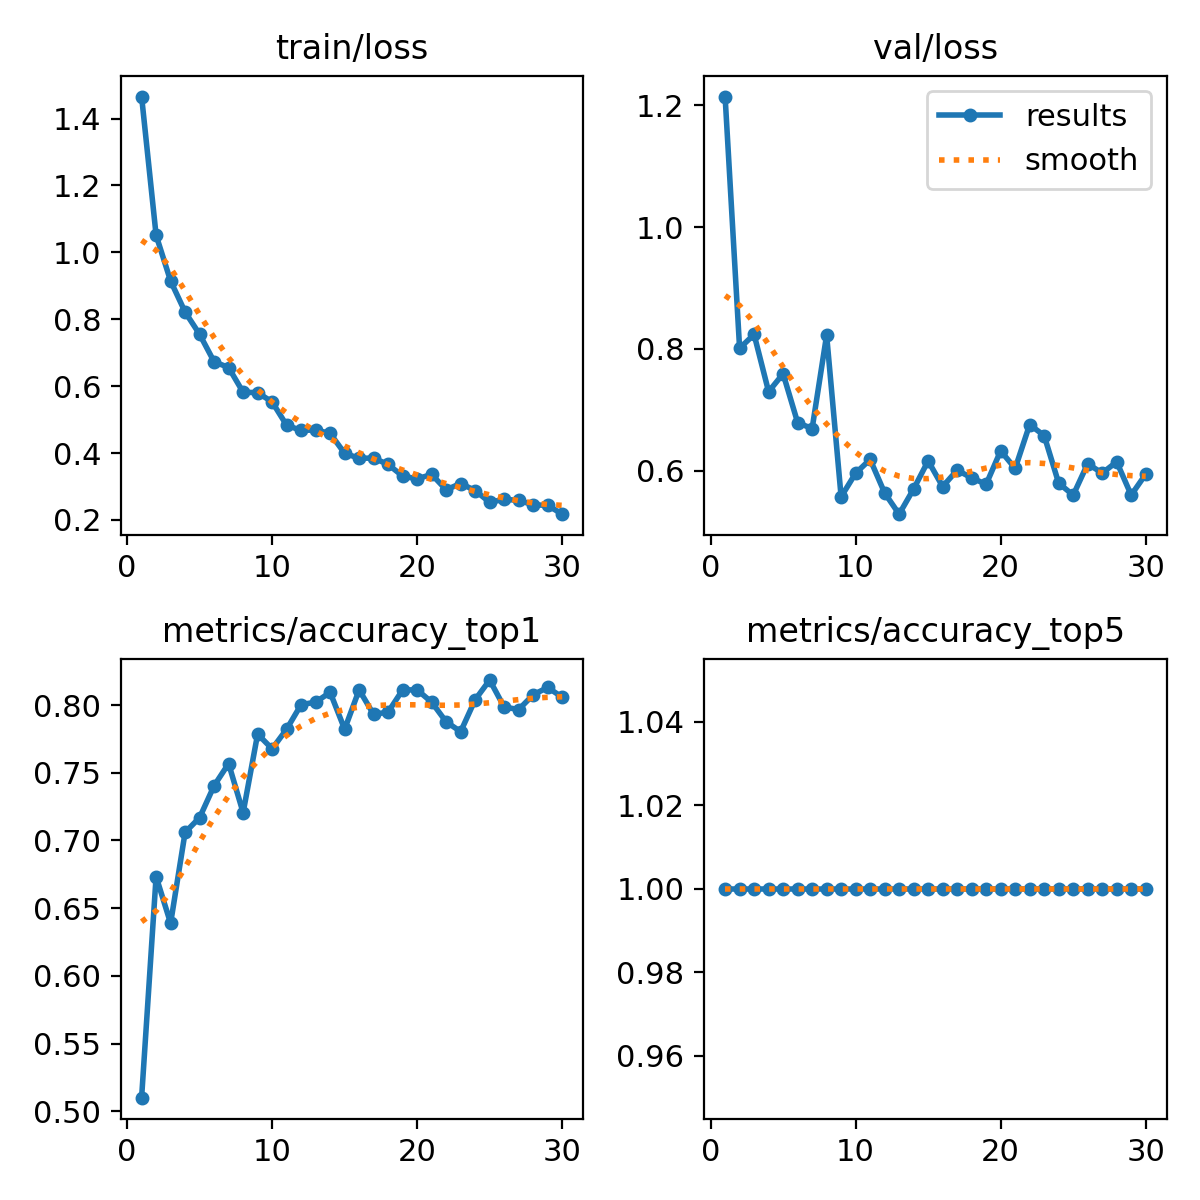

The table this chart was drawn from, first rows:
epoch, time, train/loss, metrics/accuracy_top1, metrics/accuracy_top5, val/loss, lr/pg0, lr/pg1, lr/pg2
1, 220.8, 1.466, 0.51, 1, 1.215, 0.0003681, 0.0003681, 0.0003681
2, 439.2, 1.051, 0.6733, 1, 0.801, 0.000714, 0.000714, 0.000714
3, 656.7, 0.9143, 0.6388, 1, 0.8236, 0.001036, 0.001036, 0.001036
4, 873.5, 0.8215, 0.706, 1, 0.7296, 0.001001, 0.001001, 0.001001
5, 1090, 0.755, 0.7169, 1, 0.7591, 0.0009643, 0.0009643, 0.0009643
6, 1305, 0.6729, 0.7405, 1, 0.679, 0.0009277, 0.0009277, 0.0009277
7, 1521, 0.6556, 0.7568, 1, 0.6688, 0.000891, 0.000891, 0.000891
8, 1735, 0.5817, 0.7205, 1, 0.8225, 0.0008544, 0.0008544, 0.0008544
9, 1950, 0.5805, 0.7786, 1, 0.5569, 0.0008177, 0.0008177, 0.0008177
10, 2165, 0.5528, 0.7677, 1, 0.5956, 0.000781, 0.000781, 0.000781
11, 2381, 0.483, 0.7822, 1, 0.6183, 0.0007444, 0.0007444, 0.0007444
12, 2597, 0.4676, 0.8004, 1, 0.5632, 0.0007077, 0.0007077, 0.0007077
13, 2812, 0.4689, 0.8022, 1, 0.5283, 0.000671, 0.000671, 0.000671
14, 3027, 0.4587, 0.8094, 1, 0.5698, 0.0006344, 0.0006344, 0.0006344
15, 3243, 0.3991, 0.7822, 1, 0.6159, 0.0005977, 0.0005977, 0.0005977
16, 3458, 0.3844, 0.8113, 1, 0.5736, 0.0005611, 0.0005611, 0.0005611
17, 3673, 0.3849, 0.7931, 1, 0.6006, 0.0005244, 0.0005244, 0.0005244
18, 3889, 0.3658, 0.7949, 1, 0.5879, 0.0004877, 0.0004877, 0.0004877
19, 4104, 0.3312, 0.8113, 1, 0.5775, 0.0004511, 0.0004511, 0.0004511
20, 4320, 0.3228, 0.8113, 1, 0.6324, 0.0004144, 0.0004144, 0.0004144
21, 4535, 0.3361, 0.8022, 1, 0.6035, 0.0003777, 0.0003777, 0.0003777
22, 4750, 0.2902, 0.7877, 1, 0.6755, 0.0003411, 0.0003411, 0.0003411
23, 4965, 0.3089, 0.7804, 1, 0.6574, 0.0003044, 0.0003044, 0.0003044
24, 5180, 0.2879, 0.804, 1, 0.5794, 0.0002678, 0.0002678, 0.0002678
25, 5396, 0.2527, 0.8185, 1, 0.5595, 0.0002311, 0.0002311, 0.0002311
26, 5611, 0.2617, 0.7985, 1, 0.6112, 0.0001944, 0.0001944, 0.0001944
27, 5827, 0.2585, 0.7967, 1, 0.5958, 0.0001578, 0.0001578, 0.0001578
28, 6042, 0.2451, 0.8076, 1, 0.6144, 0.0001211, 0.0001211, 0.0001211
29, 6258, 0.2437, 0.8131, 1, 0.5598, 8.4436e-05, 8.4436e-05, 8.4436e-05
30, 6474, 0.2172, 0.8058, 1, 0.5939, 4.7773e-05, 4.7773e-05, 4.7773e-05
